Run: headless pygame with SDL's dummy video driver; simulated clock (each Clock.tick advances the game by its frame time, no real sleeping); random seed 0; keys injected as events and as key.get_pressed() state; no mouse input.
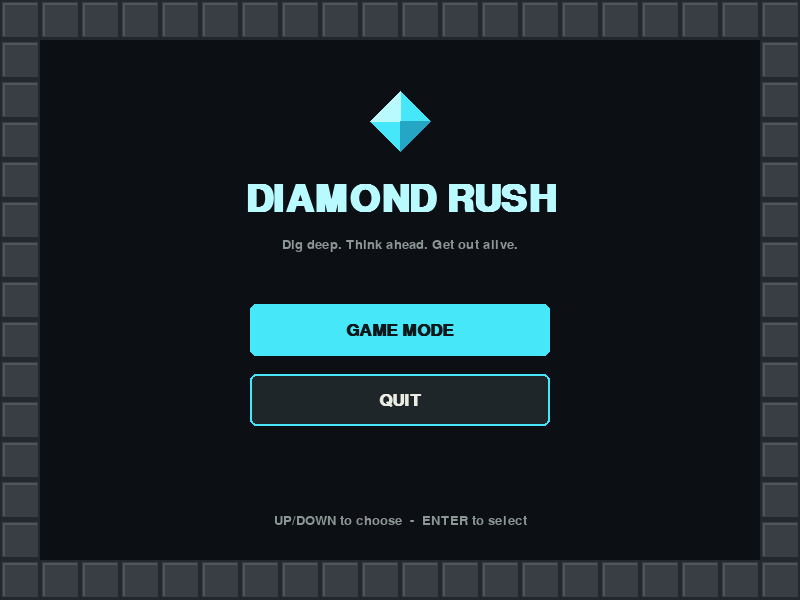
Frame 1 of 4 · flips 1–60 · no input
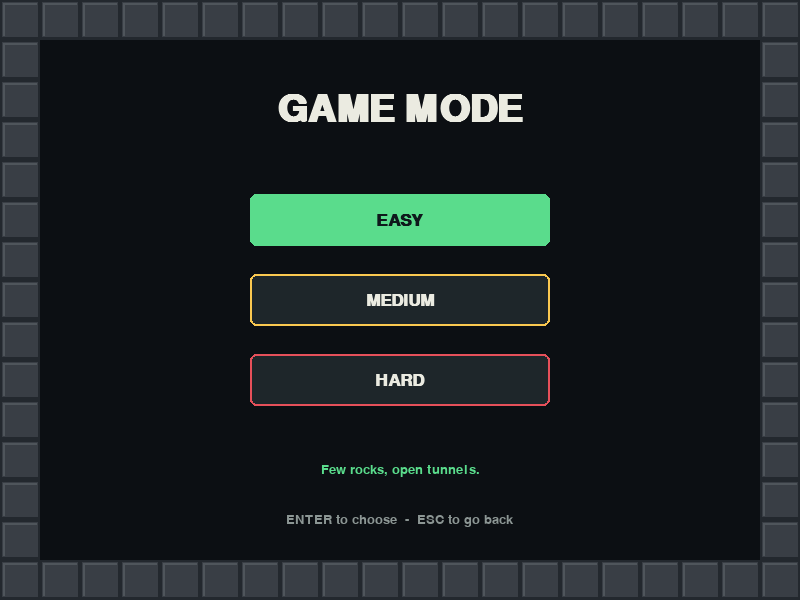
Frame 2 of 4 · flips 61–180 · tapped SPACE, RETURN · held RIGHT (→), D
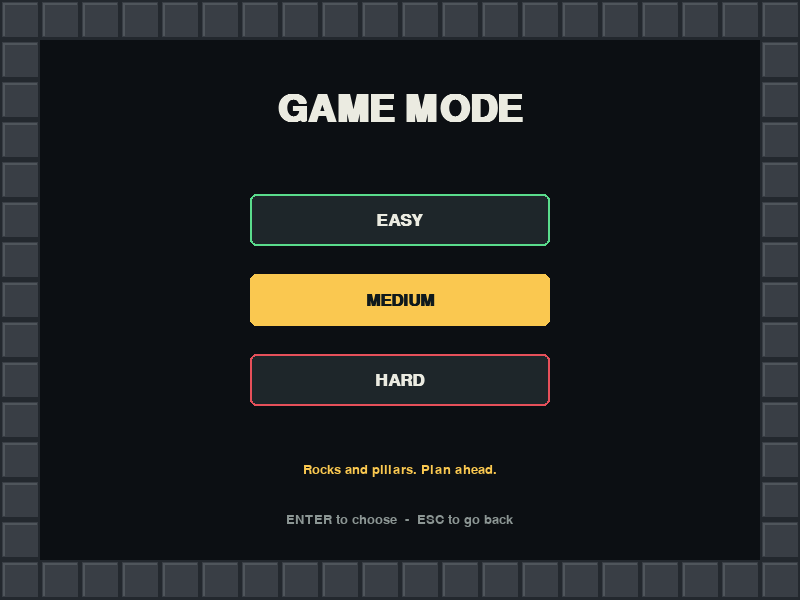
Frame 3 of 4 · flips 181–300 · held DOWN (↓), S
Frame 4 of 4 · flips 301–420 · held LEFT (←), A, UP (↑), W · screen same as frame 2, image omitted

The pygame program that drew these frames:

"""Diamond Rush - a self-contained, tile-based Pygame cave puzzle.

Install Pygame with ``pip install pygame``, then run ``python diamond_rush.py``.

Screens: Main Menu -> Game Mode (Easy / Medium / Hard) -> Start Game -> Play.
Controls: Arrow keys move, Enter selects, R restarts, Esc goes back.
"""

import sys
import pygame

TILE = 40
COLS, ROWS = 20, 15
WIDTH, HEIGHT = COLS * TILE, ROWS * TILE
FPS = 60

WALL, DIRT, EMPTY, ROCK, DIAMOND, EXIT_DOOR, PLAYER = "#", "d", ".", "O", "*", "E", "P"

# Interior rows (18 x 13). Outer walls are added automatically.
LEVELS = {
    "EASY": [
        "P................E",
        "dd*ddd*ddd*ddd*ddd",
        "dddddddddddddddddd",
        "d*dddd*dddd*dddd*d",
        "dddddddddddddddddd",
        "ddddOddddddddOdddd",
        "dddddddddddddddddd",
        "d*dddddd*ddddd*ddd",
        "dddddddddddddddddd",
        "dddddddddddddddddd",
        "ddd*dddddddd*ddddd",
        "dddddddddddddddddd",
        "dddddddddddddddddd",
    ],
    "MEDIUM": [
        "P...........E",
        "dd*dddddOddddd*ddd",
        "d...ddd##.ddd...dd",
        "d*ddOdd*dddddOd*dd",
        "ddd...dd#...ddd...",
        "Od*dddddOdd*ddd*dd",
        "ddd...d##...ddd...",
        "d*dddddOdd*dd*ddOd",
        "ddd...dd#...ddd...",
        "ddO*dddddOdddd*ddd",
        "ddd...dd#...ddd...",
        "d*dddddd*dddddO*dd",
        "dddddddddddddddddd",
    ],
    "HARD": [
        "P....O.....O.....E",
        "dd*dOd*ddOd*dOd*dd",
        "dOdd.ddOd.ddOdd.dd",
        "d*dOd*ddd*dOd*ddOd",
        "dd.ddOdd.ddOdd.ddd",
        "dOd*dd#Od*d#dd*dOd",
        "d.dddd#ddd.#dddd.d",
        "d*dOd*ddOdd*dOdd*d",
        "ddd.ddOdd.ddOd.ddd",
        "dOdd*dddO*ddd*dOdd",
        "dd.ddOdd.ddOdd.ddd",
        "d*ddOd*ddOd*ddOd*d",
        "dddddddddddddddddd",
    ],
}

MODE_INFO = {
    "EASY": ("Few rocks, open tunnels.", (90, 220, 140)),
    "MEDIUM": ("Rocks and pillars. Plan ahead.", (250, 200, 80)),
    "HARD": ("A cave full of falling stone.", (230, 80, 90)),
}
MODES = ["EASY", "MEDIUM", "HARD"]

C = {
    "bg": (12, 15, 19), "wall": (57, 62, 69), "wall_l": (79, 85, 91), "wall_d": (35, 40, 46),
    "dirt": (113, 74, 48), "dirt_l": (143, 97, 58), "rock": (151, 39, 55), "rock_l": (191, 66, 75),
    "cyan": (69, 231, 248), "cyan_l": (184, 250, 255), "yellow": (255, 214, 80),
    "green": (69, 207, 138), "red": (212, 69, 77), "text": (235, 235, 225), "muted": (140, 150, 148),
}


def build_level(mode):
    rows = [r.ljust(18, DIRT)[:18] for r in LEVELS[mode]]
    return [WALL * COLS] + [WALL + r + WALL for r in rows] + [WALL * COLS]


def new_level(mode):
    grid = [list(row) for row in build_level(mode)]
    settle_gravity(grid)  # settle any loose objects before play begins
    player = next((x, y) for y, row in enumerate(grid) for x, t in enumerate(row) if t == PLAYER)
    total = sum(row.count(DIAMOND) for row in grid)
    return grid, player, total


def settle_gravity(grid):
    """Scan bottom-to-top repeatedly until everything settles. Returns True if the player is crushed."""
    while True:
        moved = False
        for y in range(ROWS - 2, 0, -1):
            for x in range(1, COLS - 1):
                tile = grid[y][x]
                if tile not in (ROCK, DIAMOND):
                    continue
                below = grid[y + 1][x]
                if below == PLAYER:
                    # Only counts as a crush if the object actually falls (empty gap above player was just created)
                    return True
                if below == EMPTY:
                    grid[y + 1][x], grid[y][x] = tile, EMPTY
                    moved = True
        if not moved:
            return False


def draw_tile(screen, x, y, tile, unlocked, ticks):
    px, py = x * TILE, y * TILE
    if tile == WALL:
        pygame.draw.rect(screen, C["wall_d"], (px, py, TILE, TILE))
        pygame.draw.rect(screen, C["wall"], (px + 2, py + 2, 36, 35))
        pygame.draw.line(screen, C["wall_l"], (px + 3, py + 3), (px + 36, py + 3), 2)
        pygame.draw.line(screen, C["wall_l"], (px + 3, py + 3), (px + 3, py + 35), 2)
    elif tile == DIRT:
        pygame.draw.rect(screen, C["dirt"], (px, py, TILE, TILE))
        pygame.draw.rect(screen, C["dirt_l"], (px + 4, py + 5, 15, 3))
        pygame.draw.rect(screen, (91, 58, 40), (px + 23, py + 17, 12, 3))
        pygame.draw.rect(screen, C["dirt_l"], (px + 9, py + 29, 12, 3))
    elif tile == ROCK:
        pygame.draw.circle(screen, (65, 22, 34), (px + 21, py + 23), 17)
        pygame.draw.circle(screen, C["rock"], (px + 19, py + 19), 16)
        pygame.draw.circle(screen, C["rock_l"], (px + 14, py + 13), 6)
    elif tile == DIAMOND:
        draw_diamond(screen, px + 20, py + 19, 16)
    elif tile == PLAYER:
        pygame.draw.circle(screen, (106, 76, 24), (px + 20, py + 24), 16)
        pygame.draw.circle(screen, C["yellow"], (px + 20, py + 19), 15)
        pygame.draw.circle(screen, (255, 240, 156), (px + 15, py + 13), 5)
        pygame.draw.circle(screen, (42, 38, 28), (px + 25, py + 18), 2)
    elif tile == EXIT_DOOR:
        color = C["green"] if unlocked else C["red"]
        pygame.draw.rect(screen, (35, 40, 46), (px + 4, py + 2, 32, 38))
        pygame.draw.rect(screen, color, (px + 8, py + 5, 24, 33))
        pygame.draw.rect(screen, (23, 35, 37), (px + 11, py + 8, 18, 24))
        pygame.draw.circle(screen, color, (px + 25, py + 22), 2)


def draw_diamond(screen, cx, cy, r):
    pygame.draw.polygon(screen, C["cyan"], [(cx, cy - r), (cx + r, cy), (cx, cy + r), (cx - r, cy)])
    pygame.draw.polygon(screen, C["cyan_l"], [(cx, cy - r), (cx, cy), (cx - r, cy)])
    pygame.draw.polygon(screen, (38, 166, 197), [(cx, cy), (cx + r, cy), (cx, cy + r)])


def draw_backdrop(screen):
    screen.fill(C["bg"])
    for x in range(COLS):
        draw_tile(screen, x, 0, WALL, False, 0)
        draw_tile(screen, x, ROWS - 1, WALL, False, 0)
    for y in range(ROWS):
        draw_tile(screen, 0, y, WALL, False, 0)
        draw_tile(screen, COLS - 1, y, WALL, False, 0)


def text(screen, font, msg, color, cx, cy):
    surf = font.render(msg, True, color)
    screen.blit(surf, surf.get_rect(center=(cx, cy)))


def draw_main_menu(screen, fonts, sel, ticks):
    draw_backdrop(screen)
    bob = int(4 * pygame.math.Vector2(1, 0).rotate(ticks / 6).y)
    draw_diamond(screen, WIDTH // 2, 120 + bob, 30)
    text(screen, fonts["big"], "DIAMOND RUSH", C["cyan_l"], WIDTH // 2, 200)
    text(screen, fonts["small"], "Dig deep. Think ahead. Get out alive.", C["muted"], WIDTH // 2, 245)
    for i, item in enumerate(["GAME MODE", "QUIT"]):
        draw_button(screen, fonts["mid"], item, WIDTH // 2, 330 + i * 70, i == sel, C["cyan"])
    text(screen, fonts["small"], "UP/DOWN to choose  -  ENTER to select", C["muted"], WIDTH // 2, 520)


def draw_mode_menu(screen, fonts, sel):
    draw_backdrop(screen)
    text(screen, fonts["big"], "GAME MODE", C["text"], WIDTH // 2, 110)
    for i, m in enumerate(MODES):
        draw_button(screen, fonts["mid"], m, WIDTH // 2, 220 + i * 80, i == sel, MODE_INFO[m][1])
    text(screen, fonts["small"], MODE_INFO[MODES[sel]][0], MODE_INFO[MODES[sel]][1], WIDTH // 2, 470)
    text(screen, fonts["small"], "ENTER to choose  -  ESC to go back", C["muted"], WIDTH // 2, 520)


def draw_start_screen(screen, fonts, mode, total, ticks):
    draw_backdrop(screen)
    color = MODE_INFO[mode][1]
    text(screen, fonts["small"], "SELECTED MODE", C["muted"], WIDTH // 2, 130)
    text(screen, fonts["big"], mode, color, WIDTH // 2, 185)
    text(screen, fonts["small"], MODE_INFO[mode][0], C["text"], WIDTH // 2, 240)
    text(screen, fonts["small"], f"Collect all {total} diamonds to unlock the exit.", C["cyan_l"], WIDTH // 2, 285)
    if (ticks // 500) % 2 == 0:
        draw_button(screen, fonts["mid"], "START GAME", WIDTH // 2, 380, True, color)
    else:
        draw_button(screen, fonts["mid"], "START GAME", WIDTH // 2, 380, False, color)
    text(screen, fonts["small"], "ENTER to start  -  ESC to change mode", C["muted"], WIDTH // 2, 470)


def draw_button(screen, font, label, cx, cy, active, color):
    rect = pygame.Rect(0, 0, 300, 52)
    rect.center = (cx, cy)
    pygame.draw.rect(screen, color if active else (30, 38, 42), rect, border_radius=6)
    pygame.draw.rect(screen, color, rect, 2, border_radius=6)
    text(screen, font, label, (15, 25, 28) if active else C["text"], cx, cy)


def draw_game(screen, grid, collected, total, mode, fonts):
    screen.fill(C["bg"])
    unlocked = collected == total
    ticks = pygame.time.get_ticks()
    for y, row in enumerate(grid):
        for x, tile in enumerate(row):
            draw_tile(screen, x, y, tile, unlocked, ticks)
    pygame.draw.rect(screen, (29, 34, 39), (8, 5, 360, 29))
    screen.blit(fonts["hud"].render(f"{mode}   DIAMONDS {collected:02d}/{total:02d}", True, C["cyan_l"]), (17, 8))
    pygame.draw.rect(screen, (29, 34, 39), (628, 5, 163, 29))
    status = "EXIT OPEN" if unlocked else "EXIT LOCKED"
    screen.blit(fonts["hud"].render(status, True, C["green"] if unlocked else C["red"]), (638, 8))


def main():
    pygame.init()
    screen = pygame.display.set_mode((WIDTH, HEIGHT))
    pygame.display.set_caption("Diamond Rush")
    clock = pygame.time.Clock()
    fonts = {
        "big": pygame.font.SysFont("arial", 56, bold=True),
        "mid": pygame.font.SysFont("arial", 26, bold=True),
        "small": pygame.font.SysFont("arial", 19),
        "hud": pygame.font.SysFont("consolas", 19, bold=True),
    }
    dirs = {pygame.K_UP: (0, -1), pygame.K_DOWN: (0, 1), pygame.K_LEFT: (-1, 0), pygame.K_RIGHT: (1, 0)}

    state = "MENU"
    menu_sel, mode_sel = 0, 0
    mode = "EASY"
    grid, player, total = new_level(mode)
    collected = 0

    while True:
        for event in pygame.event.get():
            if event.type == pygame.QUIT:
                pygame.quit(); sys.exit()
            if event.type != pygame.KEYDOWN:
                continue
            k = event.key

            if state == "MENU":
                if k in (pygame.K_UP, pygame.K_DOWN):
                    menu_sel = 1 - menu_sel
                elif k == pygame.K_RETURN:
                    if menu_sel == 0:
                        state = "MODE"
                    else:
                        pygame.quit(); sys.exit()
                elif k == pygame.K_ESCAPE:
                    pygame.quit(); sys.exit()

            elif state == "MODE":
                if k == pygame.K_UP:
                    mode_sel = (mode_sel - 1) % 3
                elif k == pygame.K_DOWN:
                    mode_sel = (mode_sel + 1) % 3
                elif k == pygame.K_RETURN:
                    mode = MODES[mode_sel]
                    grid, player, total = new_level(mode)
                    collected = 0
                    state = "START"
                elif k == pygame.K_ESCAPE:
                    state = "MENU"

            elif state == "START":
                if k == pygame.K_RETURN:
                    state = "PLAY"
                elif k == pygame.K_ESCAPE:
                    state = "MODE"

            elif state == "PLAY":
                if k == pygame.K_ESCAPE:
                    state = "MENU"
                    continue
                if k == pygame.K_r:
                    grid, player, total = new_level(mode); collected = 0
                    continue
                if k not in dirs:
                    continue
                dx, dy = dirs[k]
                x, y = player
                nx, ny = x + dx, y + dy
                target = grid[ny][nx]
                if target == WALL or (target == EXIT_DOOR and collected != total):
                    continue
                if target == ROCK:
                    bx, by = nx + dx, ny + dy
                    if grid[by][bx] != EMPTY:
                        continue
                    grid[by][bx] = ROCK
                if target == EXIT_DOOR:
                    print("Level Complete!")
                    grid, player, total = new_level(mode); collected = 0
                    state = "START"
                    continue
                if target == DIAMOND:
                    collected += 1
                grid[y][x] = EMPTY
                grid[ny][nx] = PLAYER
                player = (nx, ny)
                # A crush only happens if an object falls onto the player, not if it was resting
                # on them already. Temporarily mark the cell above the player to detect a fall.
                if crushed_after_move(grid, player):
                    print("Game Over! Crushed!")
                    grid, player, total = new_level(mode); collected = 0

        ticks = pygame.time.get_ticks()
        if state == "MENU":
            draw_main_menu(screen, fonts, menu_sel, ticks)
        elif state == "MODE":
            draw_mode_menu(screen, fonts, mode_sel)
        elif state == "START":
            draw_start_screen(screen, fonts, mode, total, ticks)
        else:
            draw_game(screen, grid, collected, total, mode, fonts)
        pygame.display.flip()
        clock.tick(FPS)


def crushed_after_move(grid, player):
    """After every move, settle gravity. Any rock/diamond falling onto the player crushes them."""
    return settle_gravity(grid)


if __name__ == "__main__":
    main()
